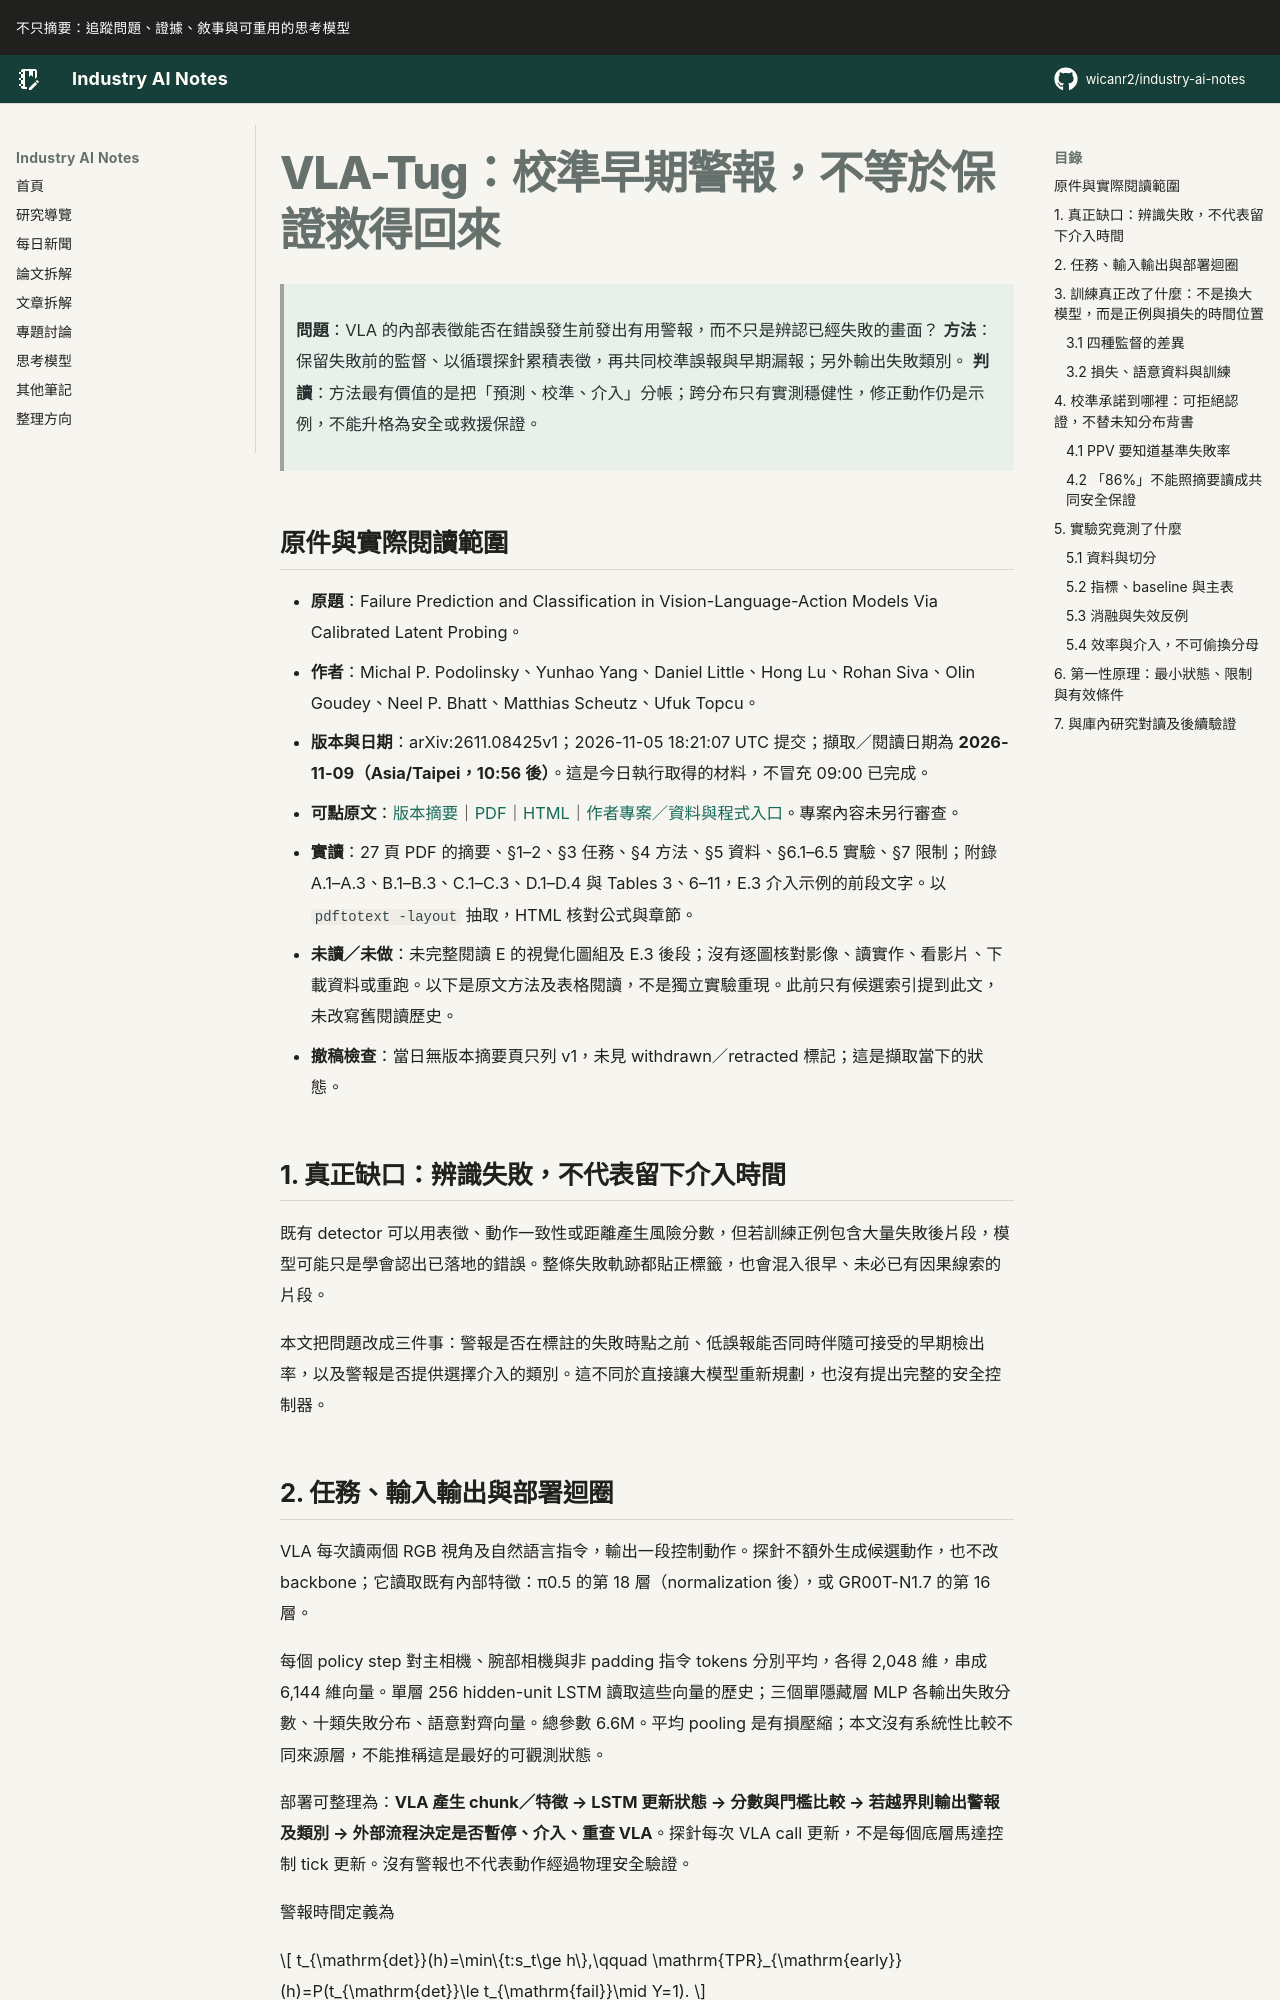

repository: wicanr2/industry-ai-notes · page: 論文拆解/2026/2026-11-09/01-vla-tug-校準早期警報不等於保證救得回來/index.html · generator: mkdocs

# VLA-Tug：校準早期警報，不等於保證救得回來

> **問題**：VLA 的內部表徵能否在錯誤發生前發出有用警報，而不只是辨認已經失敗的畫面？
> **方法**：保留失敗前的監督、以循環探針累積表徵，再共同校準誤報與早期漏報；另外輸出失敗類別。
> **判讀**：方法最有價值的是把「預測、校準、介入」分帳；跨分布只有實測穩健性，修正動作仍是示例，不能升格為安全或救援保證。

## 原件與實際閱讀範圍

- **原題**：Failure Prediction and Classification in Vision-Language-Action Models Via Calibrated Latent Probing。
- **作者**：Michal P. Podolinsky、Yunhao Yang、Daniel Little、Hong Lu、Rohan Siva、Olin Goudey、Neel P. Bhatt、Matthias Scheutz、Ufuk Topcu。
- **版本與日期**：arXiv:2611.08425v1；2026-11-05 18:21:07 UTC 提交；擷取／閱讀日期為 **2026-11-09（Asia/Taipei，10:56 後）**。這是今日執行取得的材料，不冒充 09:00 已完成。
- **可點原文**：[版本摘要](https://arxiv.org/abs/2611.08425v1)｜[PDF](https://arxiv.org/pdf/2611.08425v1)｜[HTML](https://arxiv.org/html/2611.08425v1)｜[作者專案／資料與程式入口](https://vla-tug.github.io/)。專案內容未另行審查。
- **實讀**：27 頁 PDF 的摘要、§1–2、§3 任務、§4 方法、§5 資料、§6.1–6.5 實驗、§7 限制；附錄 A.1–A.3、B.1–B.3、C.1–C.3、D.1–D.4 與 Tables 3、6–11，E.3 介入示例的前段文字。以 `pdftotext -layout` 抽取，HTML 核對公式與章節。
- **未讀／未做**：未完整閱讀 E 的視覺化圖組及 E.3 後段；沒有逐圖核對影像、讀實作、看影片、下載資料或重跑。以下是原文方法及表格閱讀，不是獨立實驗重現。此前只有候選索引提到此文，未改寫舊閱讀歷史。
- **撤稿檢查**：當日無版本摘要頁只列 v1，未見 withdrawn／retracted 標記；這是擷取當下的狀態。

## 1. 真正缺口：辨識失敗，不代表留下介入時間

既有 detector 可以用表徵、動作一致性或距離產生風險分數，但若訓練正例包含大量失敗後片段，模型可能只是學會認出已落地的錯誤。整條失敗軌跡都貼正標籤，也會混入很早、未必已有因果線索的片段。

本文把問題改成三件事：警報是否在標註的失敗時點之前、低誤報能否同時伴隨可接受的早期檢出率，以及警報是否提供選擇介入的類別。這不同於直接讓大模型重新規劃，也沒有提出完整的安全控制器。

## 2. 任務、輸入輸出與部署迴圈

VLA 每次讀兩個 RGB 視角及自然語言指令，輸出一段控制動作。探針不額外生成候選動作，也不改 backbone；它讀取既有內部特徵：π0.5 的第 18 層（normalization 後），或 GR00T-N1.7 的第 16 層。

每個 policy step 對主相機、腕部相機與非 padding 指令 tokens 分別平均，各得 2,048 維，串成 6,144 維向量。單層 256 hidden-unit LSTM 讀取這些向量的歷史；三個單隱藏層 MLP 各輸出失敗分數、十類失敗分布、語意對齊向量。總參數 6.6M。平均 pooling 是有損壓縮；本文沒有系統性比較不同來源層，不能推稱這是最好的可觀測狀態。

部署可整理為：**VLA 產生 chunk／特徵 → LSTM 更新狀態 → 分數與門檻比較 → 若越界則輸出警報及類別 → 外部流程決定是否暫停、介入、重查 VLA**。探針每次 VLA call 更新，不是每個底層馬達控制 tick 更新。沒有警報也不代表動作經過物理安全驗證。

警報時間定義為

$$
t_{\mathrm{det}}(h)=\min\{t:s_t\ge h\},\qquad
\mathrm{TPR}_{\mathrm{early}}(h)=P(t_{\mathrm{det}}\le t_{\mathrm{fail}}\mid Y=1).
$$

其中 $t$ 是 policy step、$s_t$ 是探針分數、$h$ 是固定門檻；$Y=1$ 表示該 episode 最終失敗，$t_{\mathrm{fail}}$ 是標註的錯誤首次明顯或人類應接管時刻。沒有越界便沒有檢出。這裡容許等號，所以「early」未要求嚴格正的救援提前量；分數用 sigmoid 產生，也未因此被證明是準確的失敗機率。

## 3. 訓練真正改了什麼：不是換大模型，而是正例與損失的時間位置
